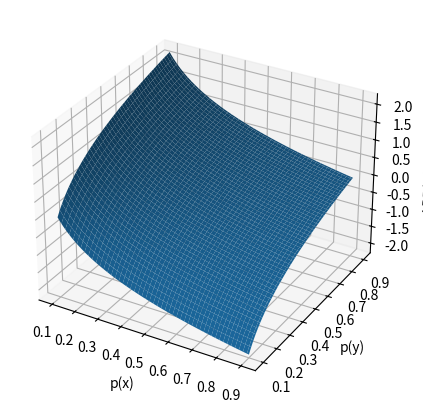

This figure's Python source:
import numpy as np
import matplotlib.pyplot as plt
from mpl_toolkits.mplot3d import axis3d


def log_prob_ratio(p, q):
    p += 1e-8
    q += 1e-8
    return np.log(p / q)

n_scale = 100
xs = np.linspace(0.1, 0.9, n_scale)
ys = np.linspace(0.1, 0.9, n_scale)
lpr = np.zeros([n_scale, n_scale])

for i in range(len(xs)):
    for j in range(len(ys)):
        lpr[i, j] = log_prob_ratio(xs[i], ys[j])

xs, ys = np.meshgrid(xs, ys)

plt.figure(figsize=[5, 5])
ax = plt.subplot(111, projection='3d')
ax.plot_surface(xs, ys, lpr)
ax.set_xlabel('p(x)')
ax.set_ylabel('p(y)')
ax.set_zlabel('LPR(p(x),q(x))')

plt.savefig("log_prob_ratio.png", format="png", dpi=300)
plt.show()
